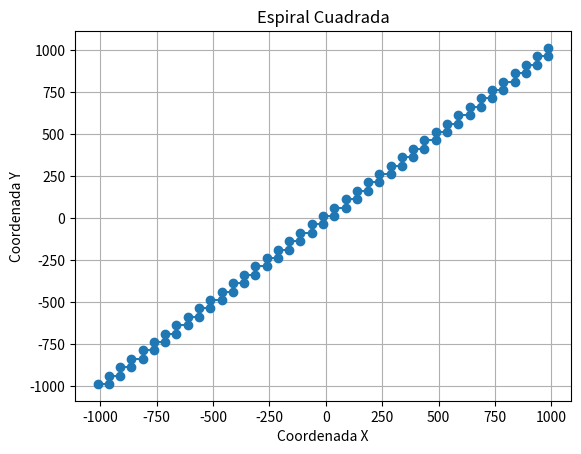

Write the Python code that produced this figure.
import matplotlib.pyplot as plt

# Función para generar puntos de la espiral cuadrada
def square_spiral_points(size, turns, side_length_increment):
    x, y = [0], [0]
    angle = 0

    for _ in range(turns):
        for _ in range(4):
            angle_rad = angle * (3.141592653589793 / 180.0)
            x.append(x[-1] + size * side_length_increment * (1 if angle % 180 == 0 else -1) * round(abs(angle % 180 - 90) / 90))
            y.append(y[-1] + size * side_length_increment * (1 if (angle + 90) % 180 == 0 else -1) * round(abs((angle + 90) % 180 - 90) / 90))
            angle += 90

    # Centrar la espiral restando la media de las coordenadas
    x = [coord - sum(x) / len(x) for coord in x]
    y = [coord - sum(y) / len(y) for coord in y]

    return x, y

# Parámetros de la espiral
size = 10
turns = 20
side_length_increment = 5

# Generar puntos de la espiral cuadrada
x, y = square_spiral_points(size, turns, side_length_increment)

# Graficar la espiral cuadrada
plt.plot(x, y, marker='o', linestyle='-')
plt.title('Espiral Cuadrada')
plt.xlabel('Coordenada X')
plt.ylabel('Coordenada Y')
plt.grid(True)
plt.show()
